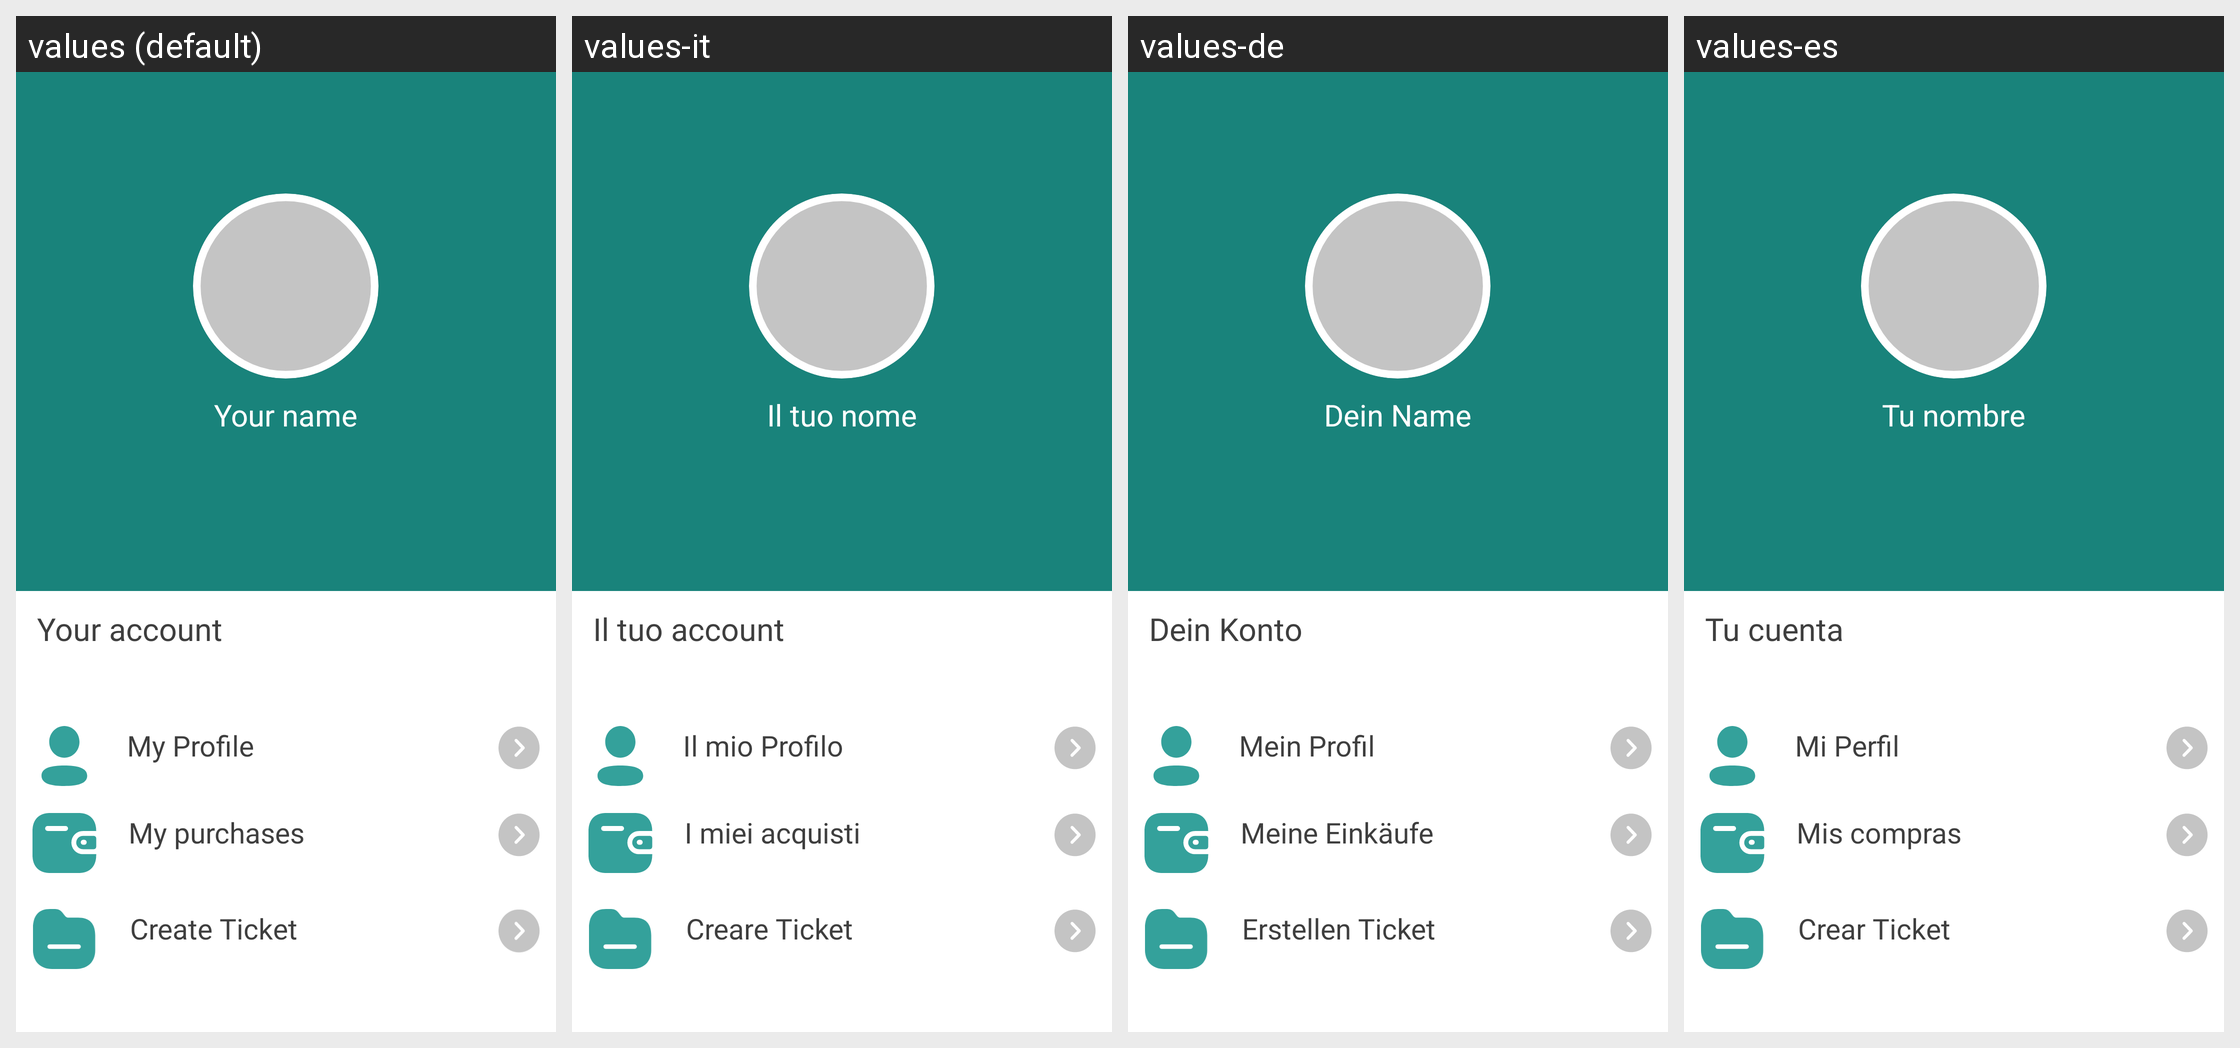

The same Android screen rendered under several of its app's locales, left to right. List the strings drawn on it with the default value and each locale's translation.
Android screen res/layout/activity_perfil.xml rendered under 4 locales, left to right: values (default), values-it, values-de, values-es. Device: Nexus 5 (rendered at 1080×1920; each locale shown at half size, 540×960, under a caption strip naming it); theme Theme.ShopyTest.
Other locales in the repository, not shown: values-en.
Strings drawn on this screen, with the default value and each locale's value (text and hints the layout hard-codes, and strings that could not be matched under every locale, appear in the picture but are not listed):

tunombreperfil
  values: Your name
  values-it: Il tuo nome
  values-de: Dein Name
  values-es: Tu nombre

tucuentaperfil
  values: Your account
  values-it: Il tuo account
  values-de: Dein Konto
  values-es: Tu cuenta

opcionmiperfil
  values: My Profile
  values-it: Il mio Profilo
  values-de: Mein Profil
  values-es: Mi Perfil

opcionmiscompras
  values: My purchases
  values-it: I miei acquisti
  values-de: Meine Einkäufe
  values-es: Mis compras

opcionIncidencia
  values: Create Ticket
  values-it: Creare Ticket
  values-de: Erstellen Ticket
  values-es: Crear Ticket
